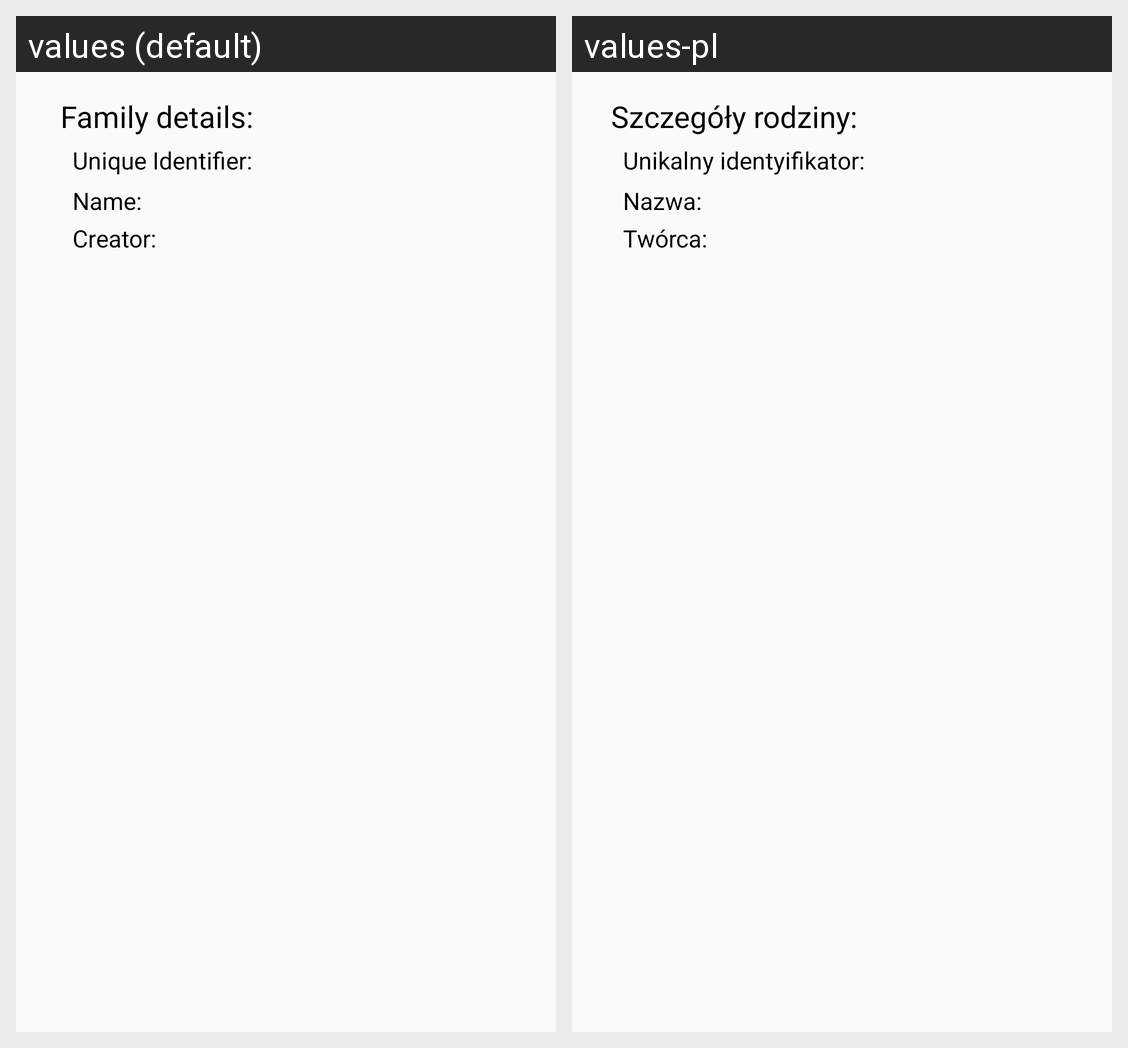

The same Android screen rendered under two of its app's locales, left to right. List the strings drawn on it with the default value and each locale's translation.
Android screen res/layout/activity_family_details.xml rendered under 2 locales, left to right: values (default), values-pl. Device: Nexus 5 (rendered at 1080×1920; each locale shown at half size, 540×960, under a caption strip naming it); theme AppTheme.
Strings drawn on this screen, with the default value and each locale's value (text and hints the layout hard-codes, and strings that could not be matched under every locale, appear in the picture but are not listed):

familydetails
  values: Family details:
  values-pl: Szczegóły rodziny:

familyid
  values: Unique Identifier:
  values-pl: Unikalny identyifikator:

familyname
  values: Name:
  values-pl: Nazwa:

familycreator
  values: Creator:
  values-pl: Twórca:
